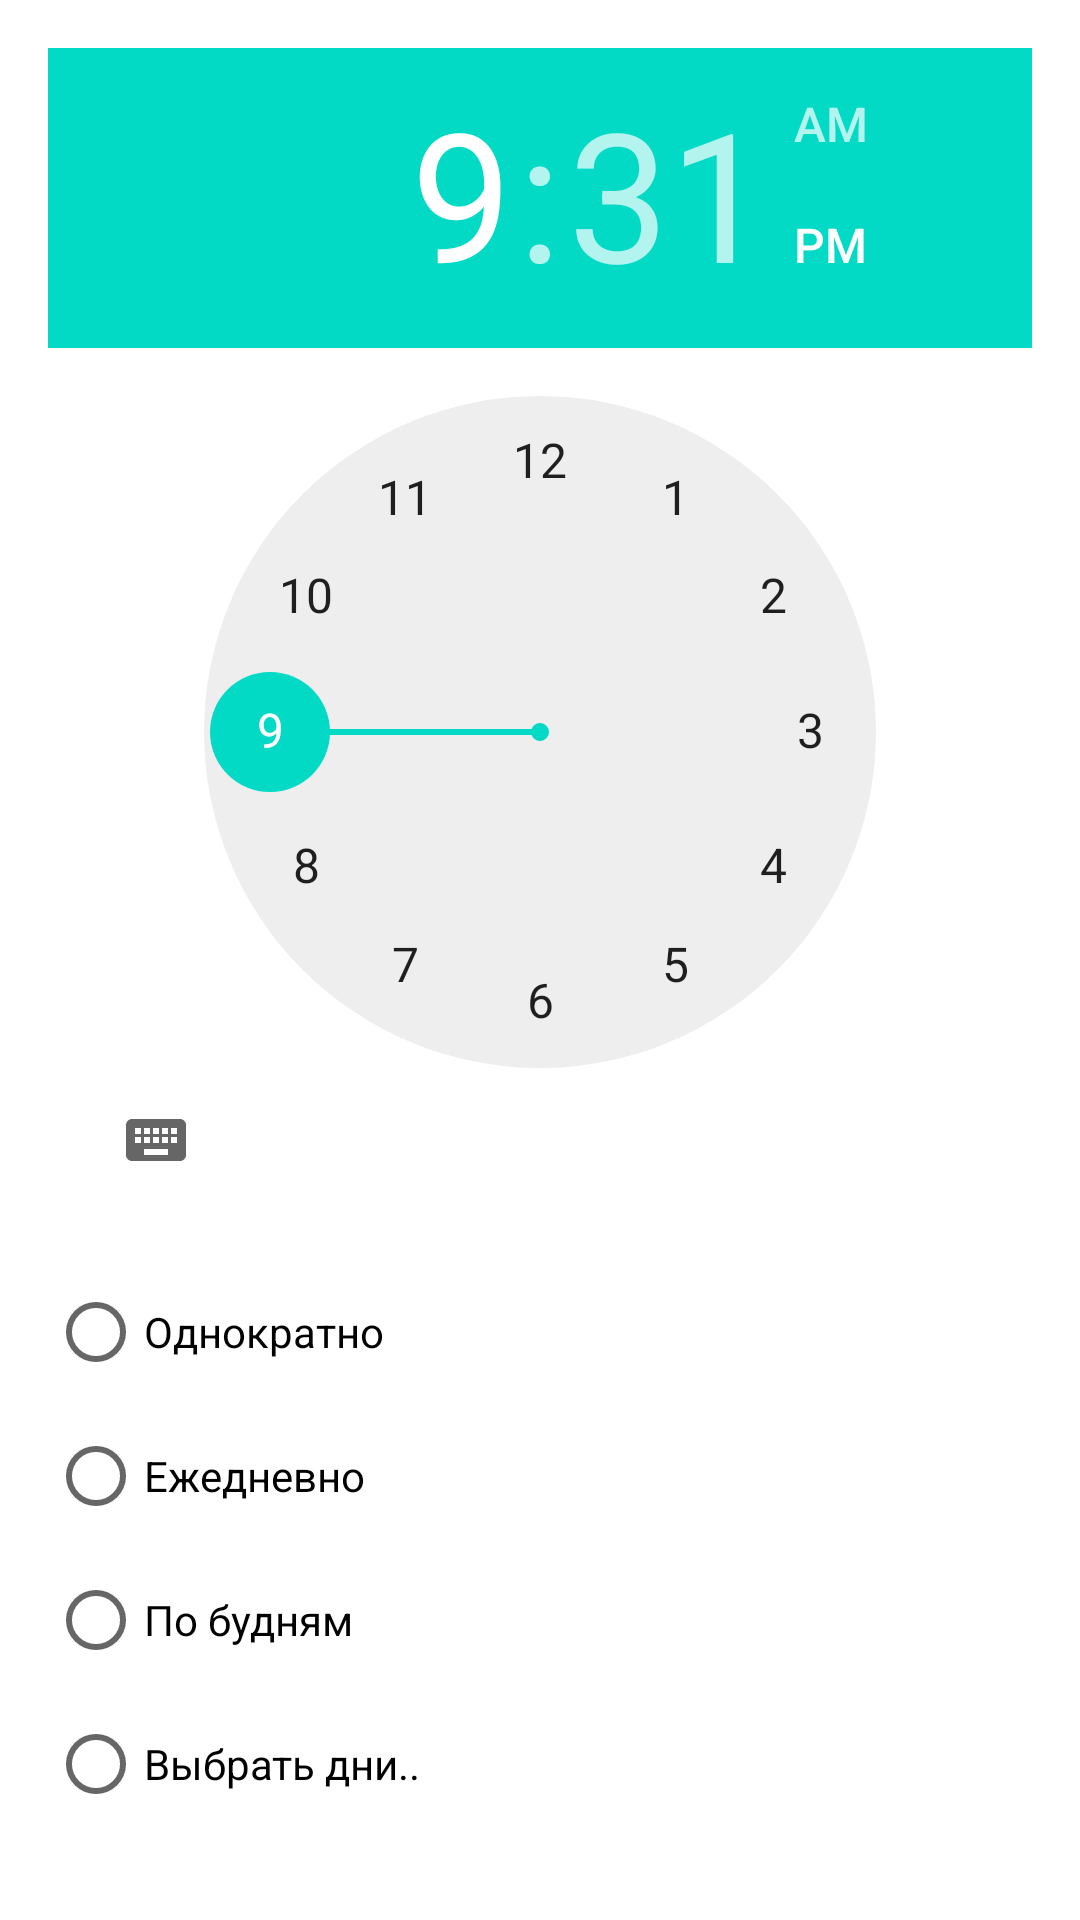

Write the Android layout XML for this screen, with the resource values it uses.
<!-- AndroidManifest.xml: application theme Theme.BrickAlarm -->
<!-- res/layout/alarm_item.xml -->
<?xml version="1.0" encoding="utf-8"?>
<LinearLayout xmlns:android="http://schemas.android.com/apk/res/android"
    android:id="@+id/alarmItem"
    android:layout_width="match_parent"
    android:layout_height="wrap_content"
    android:orientation="vertical"
    android:padding="16dp"
    android:clickable="true"
    android:focusable="true"
    android:background="?android:attr/selectableItemBackground">

    <TimePicker
        android:id="@+id/timePicker"
        android:layout_width="wrap_content"
        android:layout_height="wrap_content"
        android:layout_gravity="center_horizontal" />

    <RadioGroup
        android:id="@+id/repeatModeRadioGroup"
        android:layout_width="wrap_content"
        android:layout_height="wrap_content"
        android:layout_marginTop="16dp">

        <RadioButton
            android:id="@+id/repeatOnce"
            android:layout_width="wrap_content"
            android:layout_height="wrap_content"
            android:text="Однократно" />

        <RadioButton
            android:id="@+id/repeatDaily"
            android:layout_width="wrap_content"
            android:layout_height="wrap_content"
            android:text="Ежедневно" />

        <RadioButton
            android:id="@+id/repeatWeekdays"
            android:layout_width="wrap_content"
            android:layout_height="wrap_content"
            android:text="По будням" />

        <RadioButton
            android:id="@+id/repeatCustomDays"
            android:layout_width="wrap_content"
            android:layout_height="wrap_content"
            android:text="Выбрать дни.." />

    </RadioGroup>

</LinearLayout>
<!-- resources referenced by this layout -->
<resources>
  <style name="Theme.BrickAlarm" parent="Theme.MaterialComponents.DayNight.DarkActionBar">
          
          <item name="colorPrimary">@color/purple_500</item>
          <item name="colorPrimaryVariant">@color/purple_700</item>
          <item name="colorOnPrimary">@color/white</item>
          
          <item name="colorSecondary">@color/teal_200</item>
          <item name="colorSecondaryVariant">@color/teal_700</item>
          <item name="colorOnSecondary">@color/black</item>
          
          <item name="android:statusBarColor">?attr/colorPrimaryVariant</item>
          
      </style>
  <color name="purple_500">#FF6200EE</color>
  <color name="purple_700">#FF3700B3</color>
  <color name="white">#FFFFFFFF</color>
  <color name="teal_200">#FF03DAC5</color>
  <color name="teal_700">#FF018786</color>
  <color name="black">#FF000000</color>
</resources>
